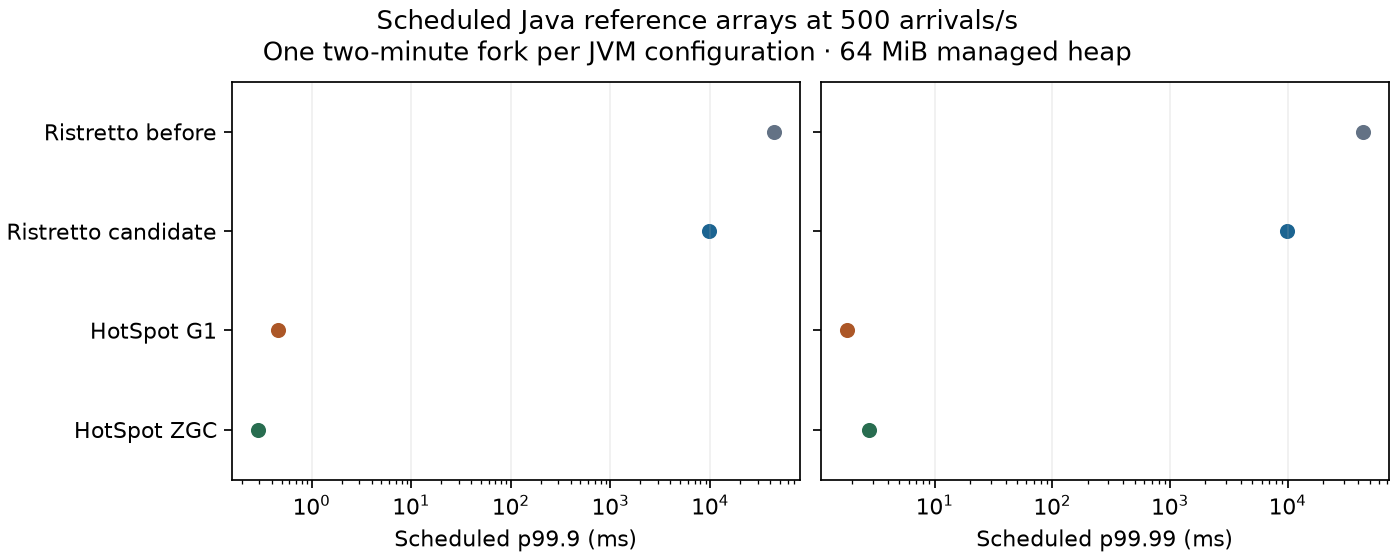

Values plotted in this chart, from the file beside it:
runtime, status, offered, completed, unfinished, p999_us, p9999_us, max_backlog, peak_mib, oom_kills
Ristretto before, ok, 60000, 38271, 21729, 43515904, 43515904, 21732, 147.2, 0
Ristretto candidate, ok, 60000, 55163, 4837, 9699328, 9830400, 4853, 130, 0
HotSpot G1, ok, 60000, 60000, 0, 460, 1792, 1, 62.77, 0
HotSpot ZGC, ok, 60000, 60000, 0, 289, 2752, 1, 125.7, 0
